Photos from the image-classification dataset "Dataset 2" in the GitHub repository fanweiying/Symmetry-recognition. Its 14 classes are: 10-fold symmetry order, 12-fold symmetry order, 14-fold symmetry order, 16-fold symmetry order, 18-fold symmetry order, 20-fold symmetry order, 2-fold symmetry order, 3-fold symmetry order, 4-fold symmetry order, 5-fold symmetry order, 6-fold symmetry order, 7-fold symmetry order, 8-fold symmetry order, 9-fold symmetry order.

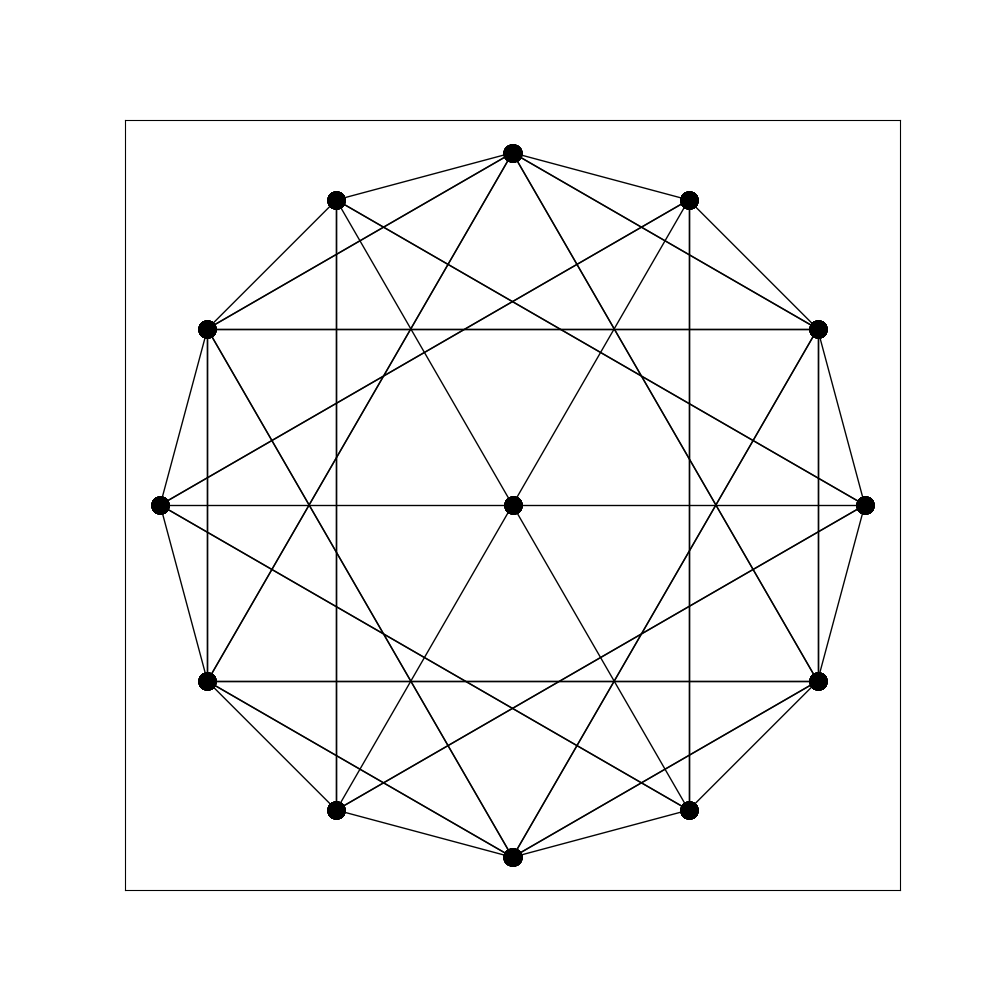
Label: 12-fold symmetry order

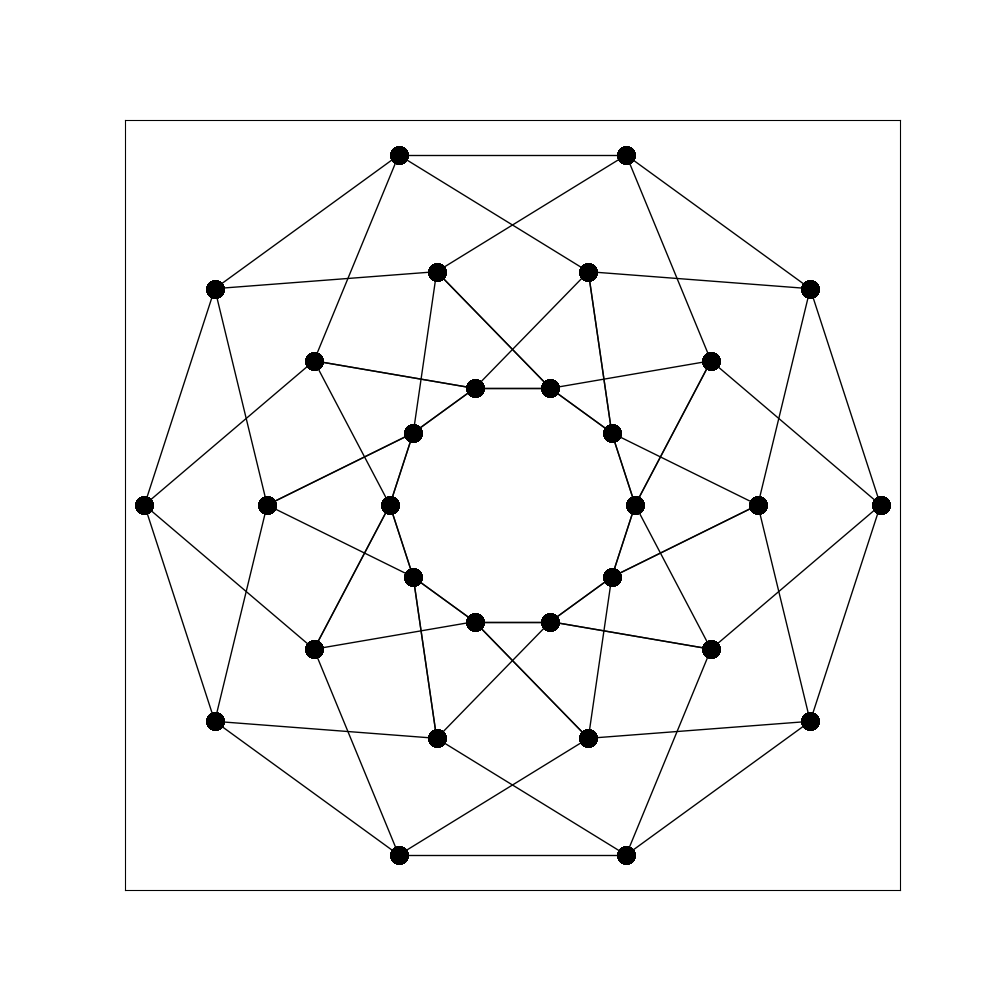
Label: 10-fold symmetry order

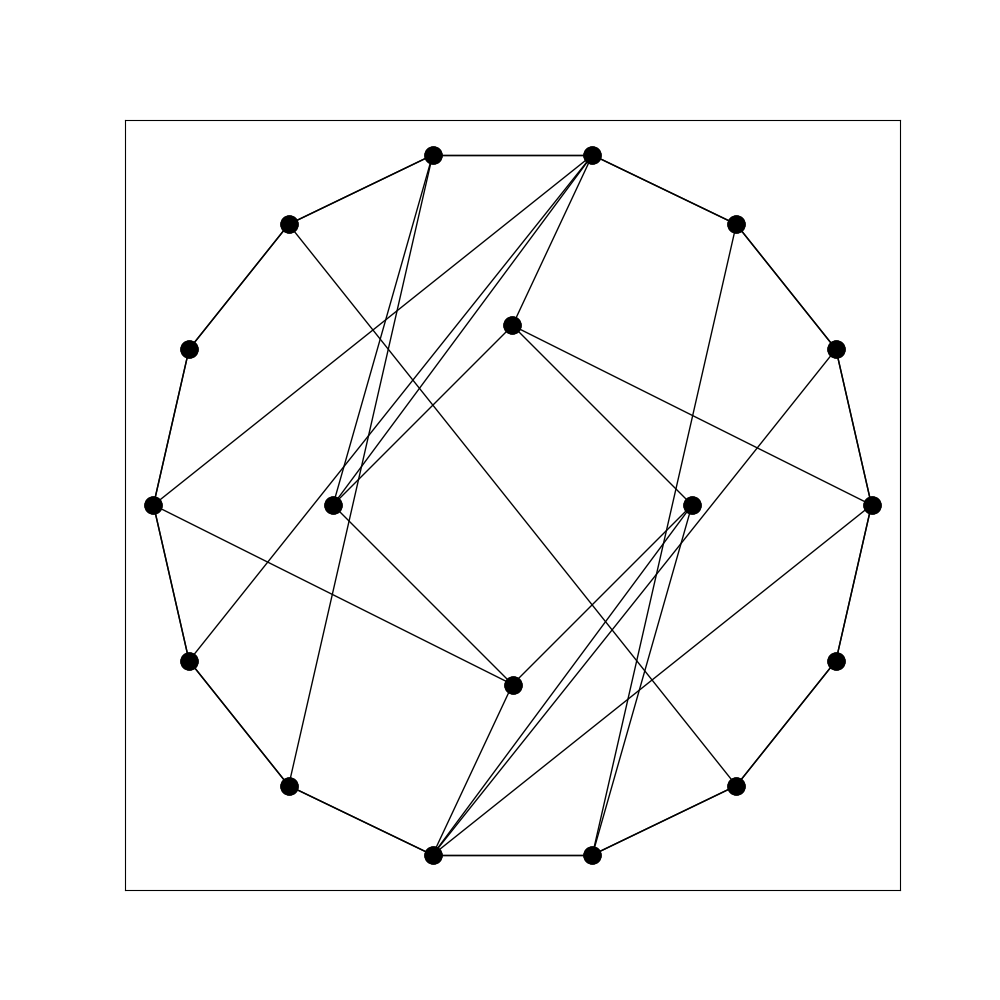
Label: 2-fold symmetry order

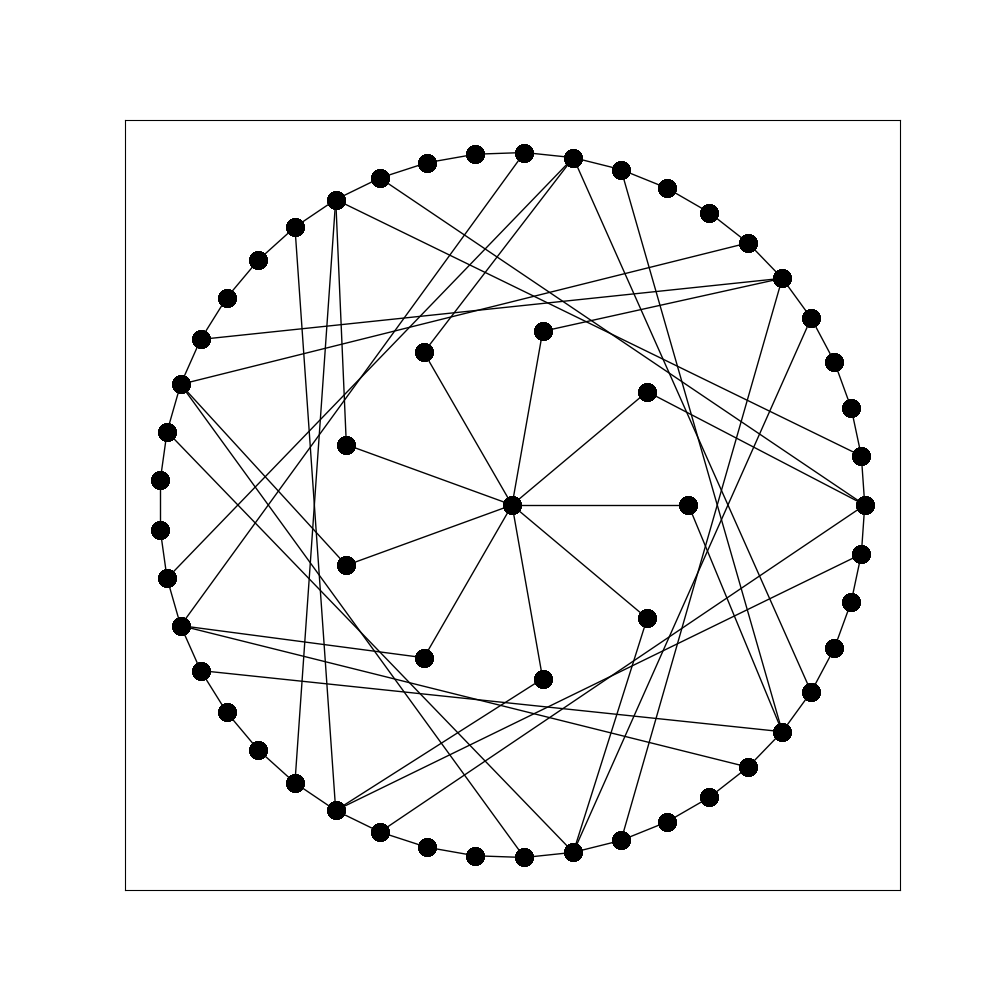
Label: 9-fold symmetry order

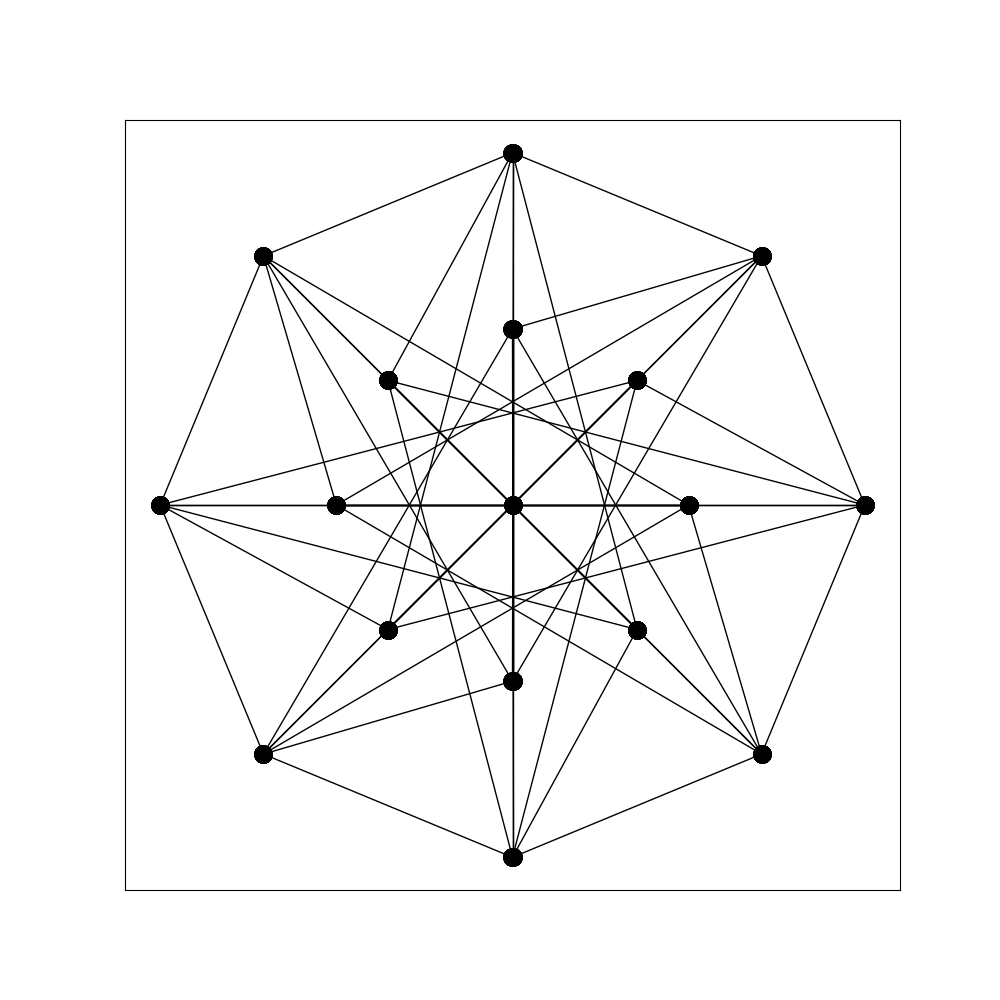
Label: 8-fold symmetry order

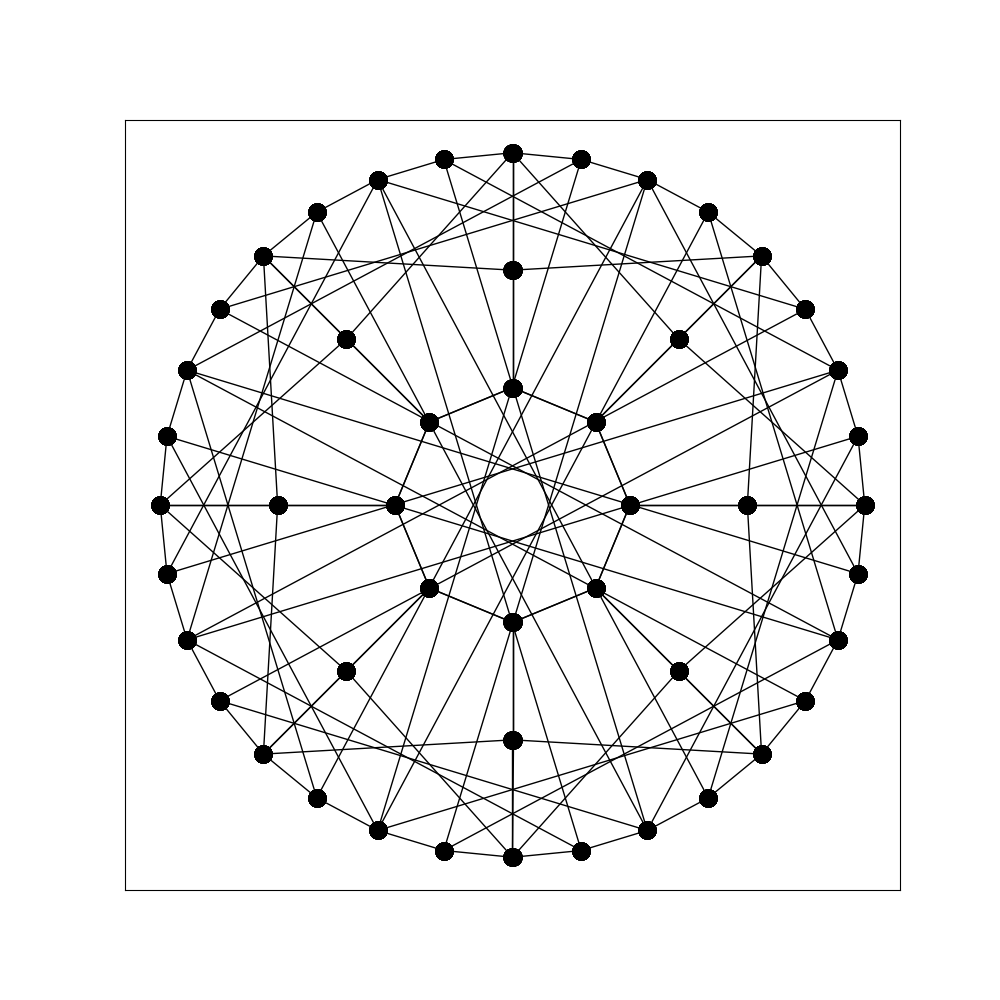
Label: 16-fold symmetry order
